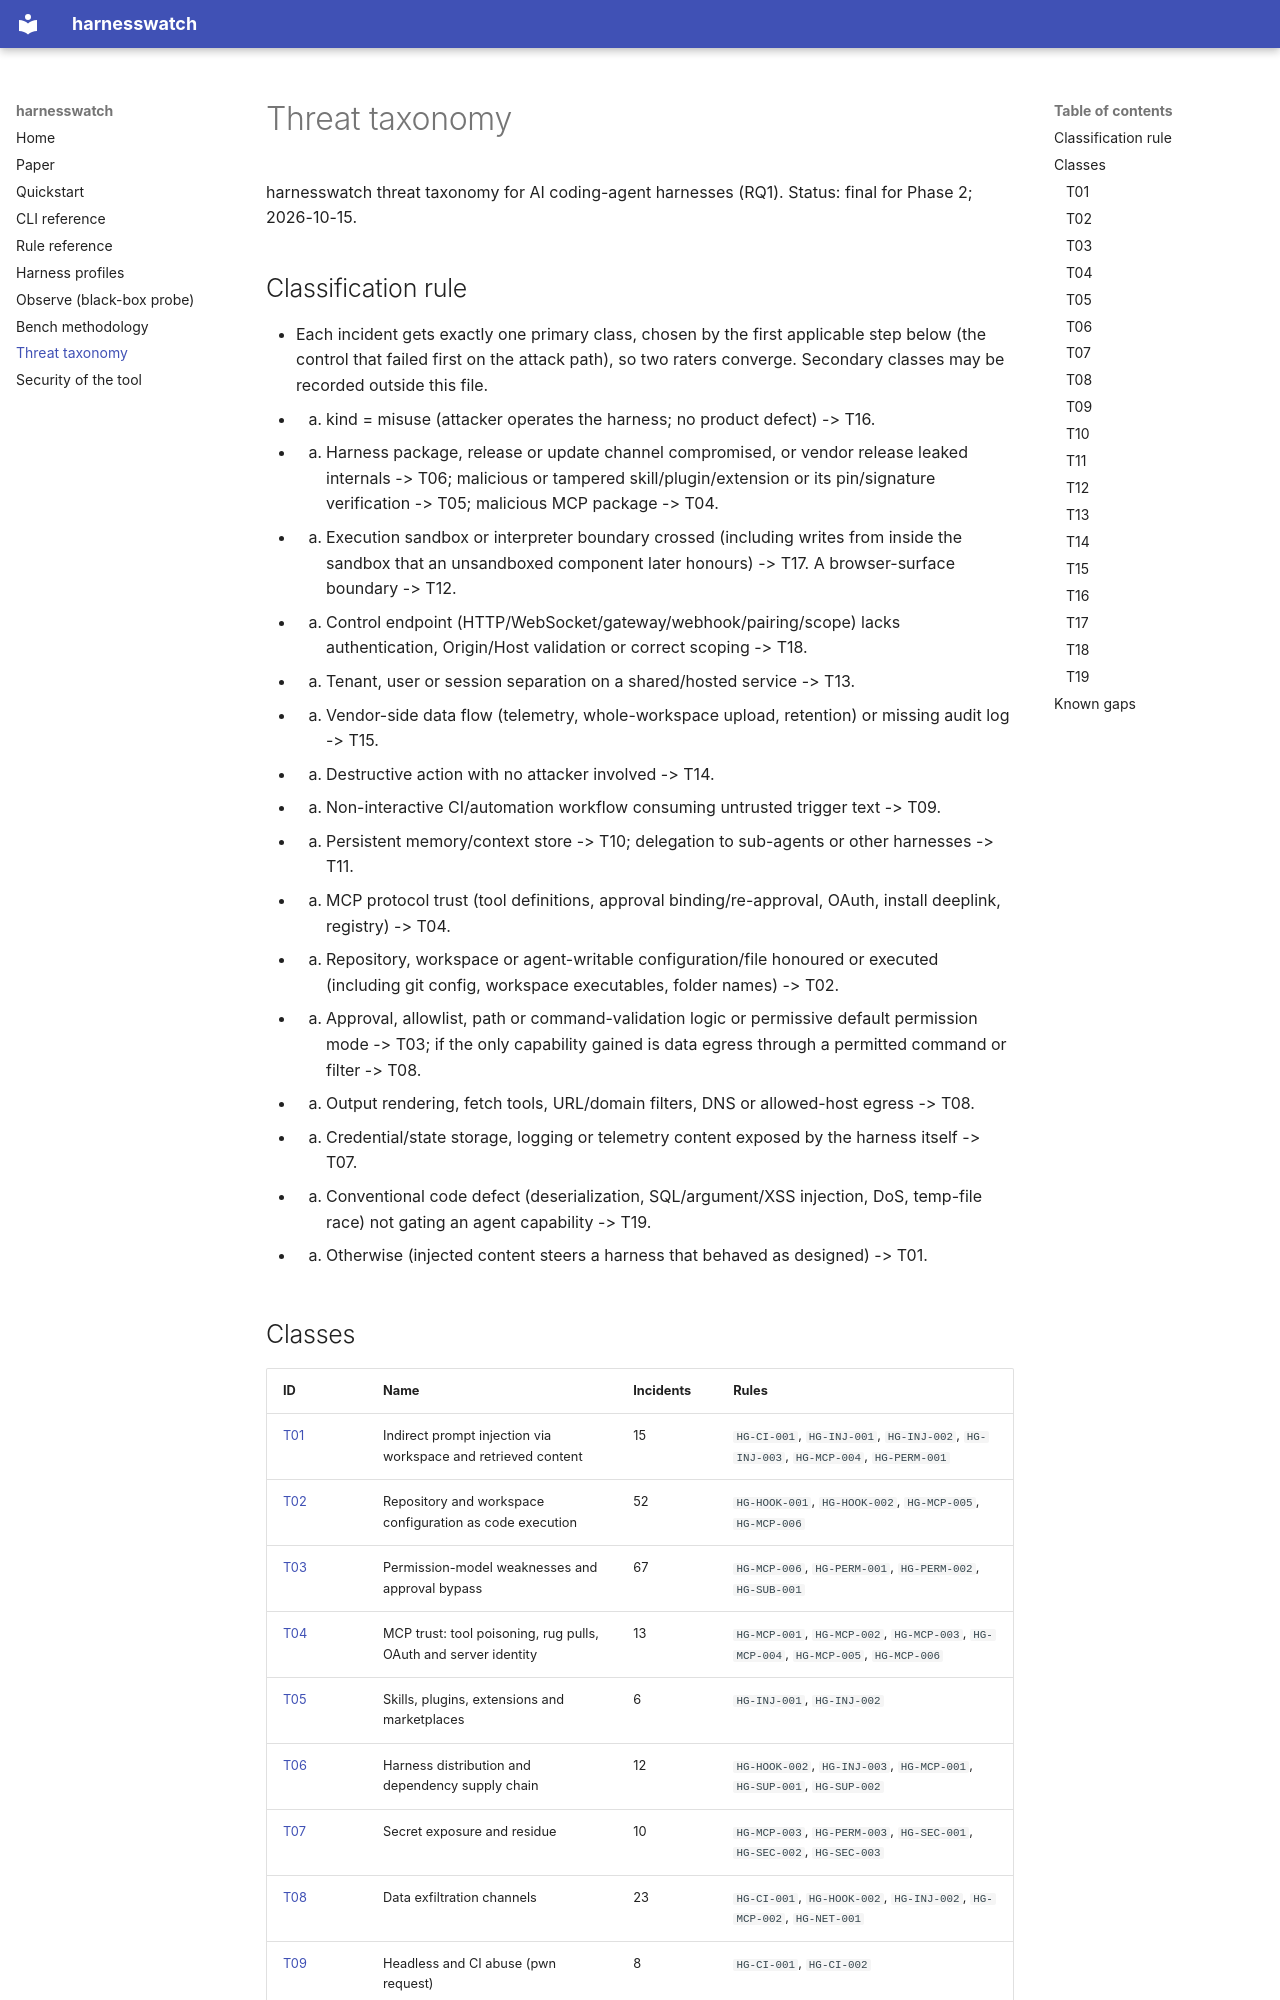

repository: thanatchon36/harnesswatch · page: taxonomy/index.html · generator: mkdocs

<!-- Generated by scripts/gen_docs.py from taxonomy/harness-threats.yaml. Do not edit. -->

# Threat taxonomy

harnesswatch threat taxonomy for AI coding-agent harnesses (RQ1). Status: final for Phase 2; 2026-10-15.

## Classification rule

- Each incident gets exactly one primary class, chosen by the first applicable step below (the control that failed first on the attack path), so two raters converge. Secondary classes may be recorded outside this file.
- 1. kind = misuse (attacker operates the harness; no product defect) -> T16.
- 2. Harness package, release or update channel compromised, or vendor release leaked internals -> T06; malicious or tampered skill/plugin/extension or its pin/signature verification -> T05; malicious MCP package -> T04.
- 3. Execution sandbox or interpreter boundary crossed (including writes from inside the sandbox that an unsandboxed component later honours) -> T17. A browser-surface boundary -> T12.
- 4. Control endpoint (HTTP/WebSocket/gateway/webhook/pairing/scope) lacks authentication, Origin/Host validation or correct scoping -> T18.
- 5. Tenant, user or session separation on a shared/hosted service -> T13.
- 6. Vendor-side data flow (telemetry, whole-workspace upload, retention) or missing audit log -> T15.
- 7. Destructive action with no attacker involved -> T14.
- 8. Non-interactive CI/automation workflow consuming untrusted trigger text -> T09.
- 9. Persistent memory/context store -> T10; delegation to sub-agents or other harnesses -> T11.
- 10. MCP protocol trust (tool definitions, approval binding/re-approval, OAuth, install deeplink, registry) -> T04.
- 11. Repository, workspace or agent-writable configuration/file honoured or executed (including git config, workspace executables, folder names) -> T02.
- 12. Approval, allowlist, path or command-validation logic or permissive default permission mode -> T03; if the only capability gained is data egress through a permitted command or filter -> T08.
- 13. Output rendering, fetch tools, URL/domain filters, DNS or allowed-host egress -> T08.
- 14. Credential/state storage, logging or telemetry content exposed by the harness itself -> T07.
- 15. Conventional code defect (deserialization, SQL/argument/XSS injection, DoS, temp-file race) not gating an agent capability -> T19.
- 16. Otherwise (injected content steers a harness that behaved as designed) -> T01.
